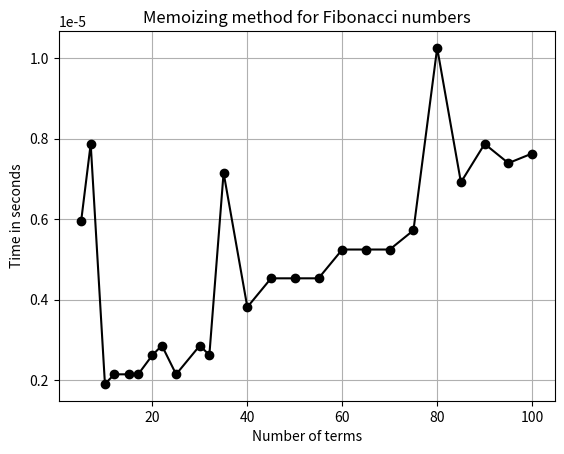

Reproduce this figure in Python.
import time
import matplotlib.pyplot as plt

memoiz = {0: 0, 1:1}

def Fibonacci(n):
    if n in memoiz:
        return memoiz[n]
    memoiz[n] = Fibonacci(n-1) + Fibonacci(n-2)

exec = []
terms =[5,7,10,12,15,17,20,22,25,30,32,35,40,45,50,55,60,65,70,75,80,85,90,95,100]
print('Number of terms: ',terms)
for j in range(len(terms)):
    #set current time
    currTime = time.time()
    for i in range(terms[j]):
        Fibonacci(i)
    #end time
    end = time.time()
    #execition time
    exec.append(end - currTime)

print('Time of execution: ',exec)

plt.plot(terms,exec,color = 'k', marker = 'o')
plt.xlabel('Number of terms')
plt.ylabel('Time in seconds')
plt.grid(True)
plt.title('Memoizing method for Fibonacci numbers')
plt.show()
    
